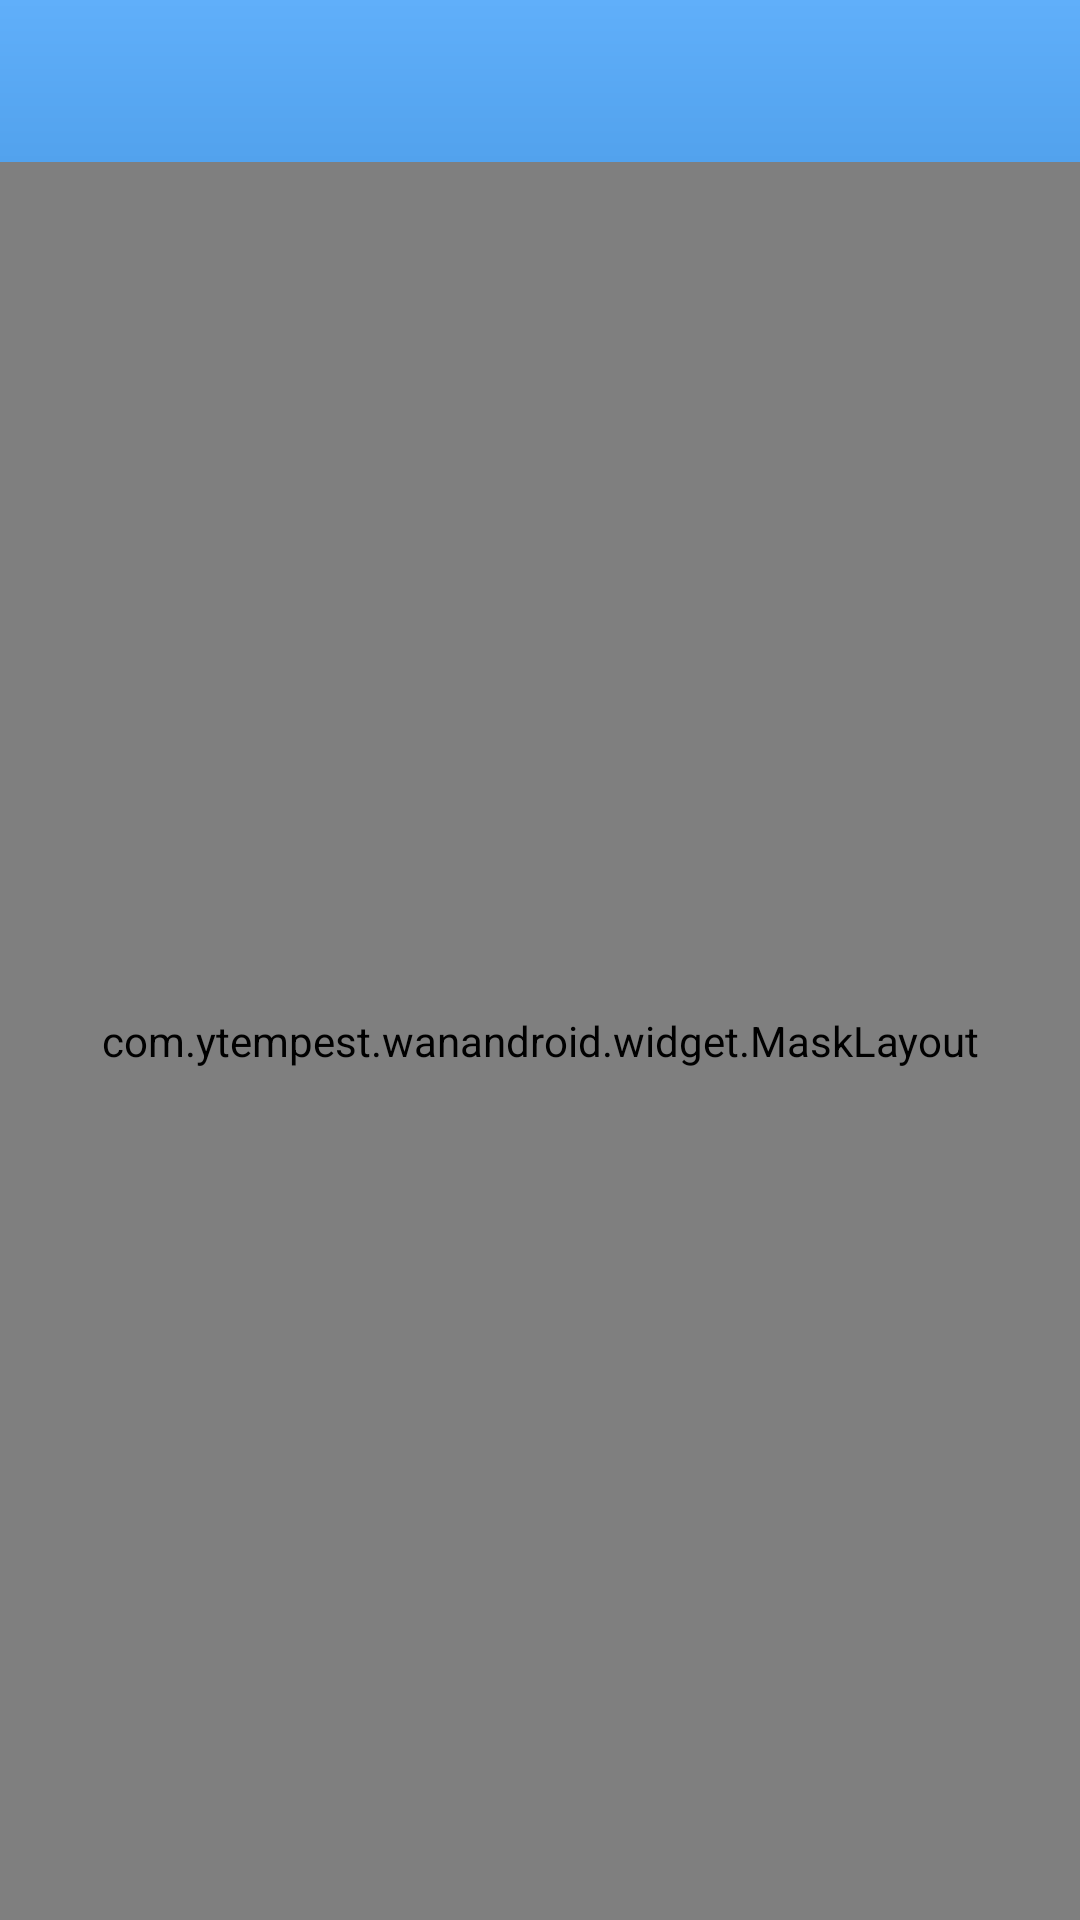

The Android layout XML behind this screen, and the referenced resources:
<!-- AndroidManifest.xml: application theme AppTheme -->
<!-- res/layout/activity_article_detail.xml -->
<?xml version="1.0" encoding="utf-8"?>
<RelativeLayout xmlns:android="http://schemas.android.com/apk/res/android"
    xmlns:app="http://schemas.android.com/apk/res-auto"
    xmlns:tools="http://schemas.android.com/tools"
    android:layout_width="match_parent"
    android:layout_height="match_parent"
    android:gravity="center_horizontal"
    android:orientation="vertical">

    <androidx.appcompat.widget.Toolbar
        android:id="@+id/toolbar_article_detail"
        style="@style/AppTheme.Toolbar"
        android:background="@drawable/bg_tool_bar"
        app:navigationIcon="@drawable/ic_bar_back"
        app:popupTheme="@style/Toolbar.PopupTheme"
        app:titleTextAppearance="@style/Toolbar.TitleText" />


    <com.example.wanandroid.widget.MaskLayout
        android:id="@+id/view_article_detail_mask"
        android:layout_width="match_parent"
        android:layout_height="match_parent"
        android:layout_below="@id/toolbar_article_detail"
        app:mask_layout="@layout/layout_net_error">

        <WebView
            android:id="@+id/webView_article_detail_content"
            android:layout_width="match_parent"
            android:layout_height="match_parent"
            android:overScrollMode="never" />

    </com.example.wanandroid.widget.MaskLayout>

    <ProgressBar
        android:id="@+id/view_article_detail_progress"
        style="?android:attr/progressBarStyleHorizontal"
        android:layout_width="match_parent"
        android:layout_height="3dp"
        android:layout_below="@id/toolbar_article_detail"
        android:progressDrawable="@drawable/ll_article_detail_progress"
        android:visibility="invisible"
        tools:visibility="visible" />
</RelativeLayout>
<!-- res/layout/layout_net_error.xml (included above) -->
<?xml version="1.0" encoding="utf-8"?>
<LinearLayout xmlns:android="http://schemas.android.com/apk/res/android"
    android:layout_width="match_parent"
    android:layout_height="match_parent"
    android:background="@android:color/white"
    android:gravity="center"
    android:orientation="vertical">


    <ImageView
        android:layout_width="80dp"
        android:layout_height="80dp"
        android:src="@drawable/img_net_err" />

    <TextView
        android:layout_width="wrap_content"
        android:layout_height="wrap_content"
        android:layout_marginTop="10dp"
        android:text="@string/net_sneak_off"
        android:textColor="@color/common_light_gray_text"
        android:textSize="13sp" />

    <TextView
        android:id="@+id/tv_net_error_retry"
        android:layout_width="wrap_content"
        android:layout_height="35dp"
        android:layout_marginTop="10dp"
        android:background="@drawable/bg_blue_frame"
        android:gravity="center"
        android:paddingHorizontal="30dp"
        android:text="@string/retry_again"
        android:textColor="@color/common_gray_text"
        android:textSize="14sp" />

    <TextView
        android:id="@+id/tv_net_error_setting_net"
        android:layout_width="wrap_content"
        android:layout_height="wrap_content"
        android:layout_marginTop="12dp"
        android:paddingHorizontal="10dp"
        android:paddingVertical="3dp"
        android:text="@string/setting_net"
        android:textColor="@color/main_color"
        android:textSize="14sp" />
</LinearLayout>
<!-- resources referenced by this layout -->
<resources>
  <color name="common_gray_text">#737373</color>
  <color name="common_light_gray_text">#838383</color>
  <color name="main_color">#60AFFA</color>
  <!-- drawable bg_blue_frame (drawable) -->
  <?xml version="1.0" encoding="utf-8"?>
  <shape xmlns:android="http://schemas.android.com/apk/res/android"
      android:shape="rectangle">
      <corners android:radius="20dp" />
      <stroke
          android:width="1dp"
          android:color="@color/gray_frame" />
  
  </shape>
  <!-- drawable bg_tool_bar (drawable) -->
  <?xml version="1.0" encoding="utf-8"?>
  <shape xmlns:android="http://schemas.android.com/apk/res/android"
      android:shape="rectangle">
      <gradient
          android:angle="90"
          android:endColor="@color/main_color"
          android:startColor="#52A2ED" />
  </shape>
  <!-- drawable img_net_err: png bitmap (drawable-xhdpi, 3681 bytes) -->
  <!-- drawable ll_article_detail_progress (drawable) -->
  <?xml version="1.0" encoding="UTF-8"?>
  <layer-list xmlns:android="http://schemas.android.com/apk/res/android">
      <item android:id="@android:id/progress">
          <clip>
              <shape>
                  <solid android:color="#4DD58E" />
              </shape>
          </clip>
      </item>
  </layer-list>
  <string name="net_sneak_off">网络开小差了~</string>
  <string name="retry_again">重试一下</string>
  <string name="setting_net">设置网络</string>
  <style name="AppTheme.Toolbar" parent="Widget.AppCompat.ActionBar">
          <item name="android:layout_width">match_parent</item>
          <item name="android:layout_height">54dp</item>
          <item name="android:theme">@style/ThemeOverlay.AppCompat.Dark.ActionBar</item>
      </style>
  <style name="Toolbar.PopupTheme" parent="@style/ThemeOverlay.AppCompat">
          <item name="android:colorBackground">@android:color/white</item>
          <item name="android:textColor">@color/common_text</item>
          <item name="android:textSize">15sp</item>
      </style>
  <style name="Toolbar.TitleText" parent="TextAppearance.Widget.AppCompat.Toolbar.Title">
          <item name="android:textSize">16sp</item>
          <item name="android:textColor">@android:color/white</item>
      </style>
  <style name="AppTheme" parent="Theme.AppCompat.Light.NoActionBar">
          
          <item name="colorPrimary">@color/main_color</item>
          <item name="colorPrimaryDark">@color/main_color</item>
          <item name="colorAccent">@color/main_color</item>
      </style>
  <color name="gray_frame">#D4D4D4</color>
  <color name="common_text">#655B52</color>
</resources>
